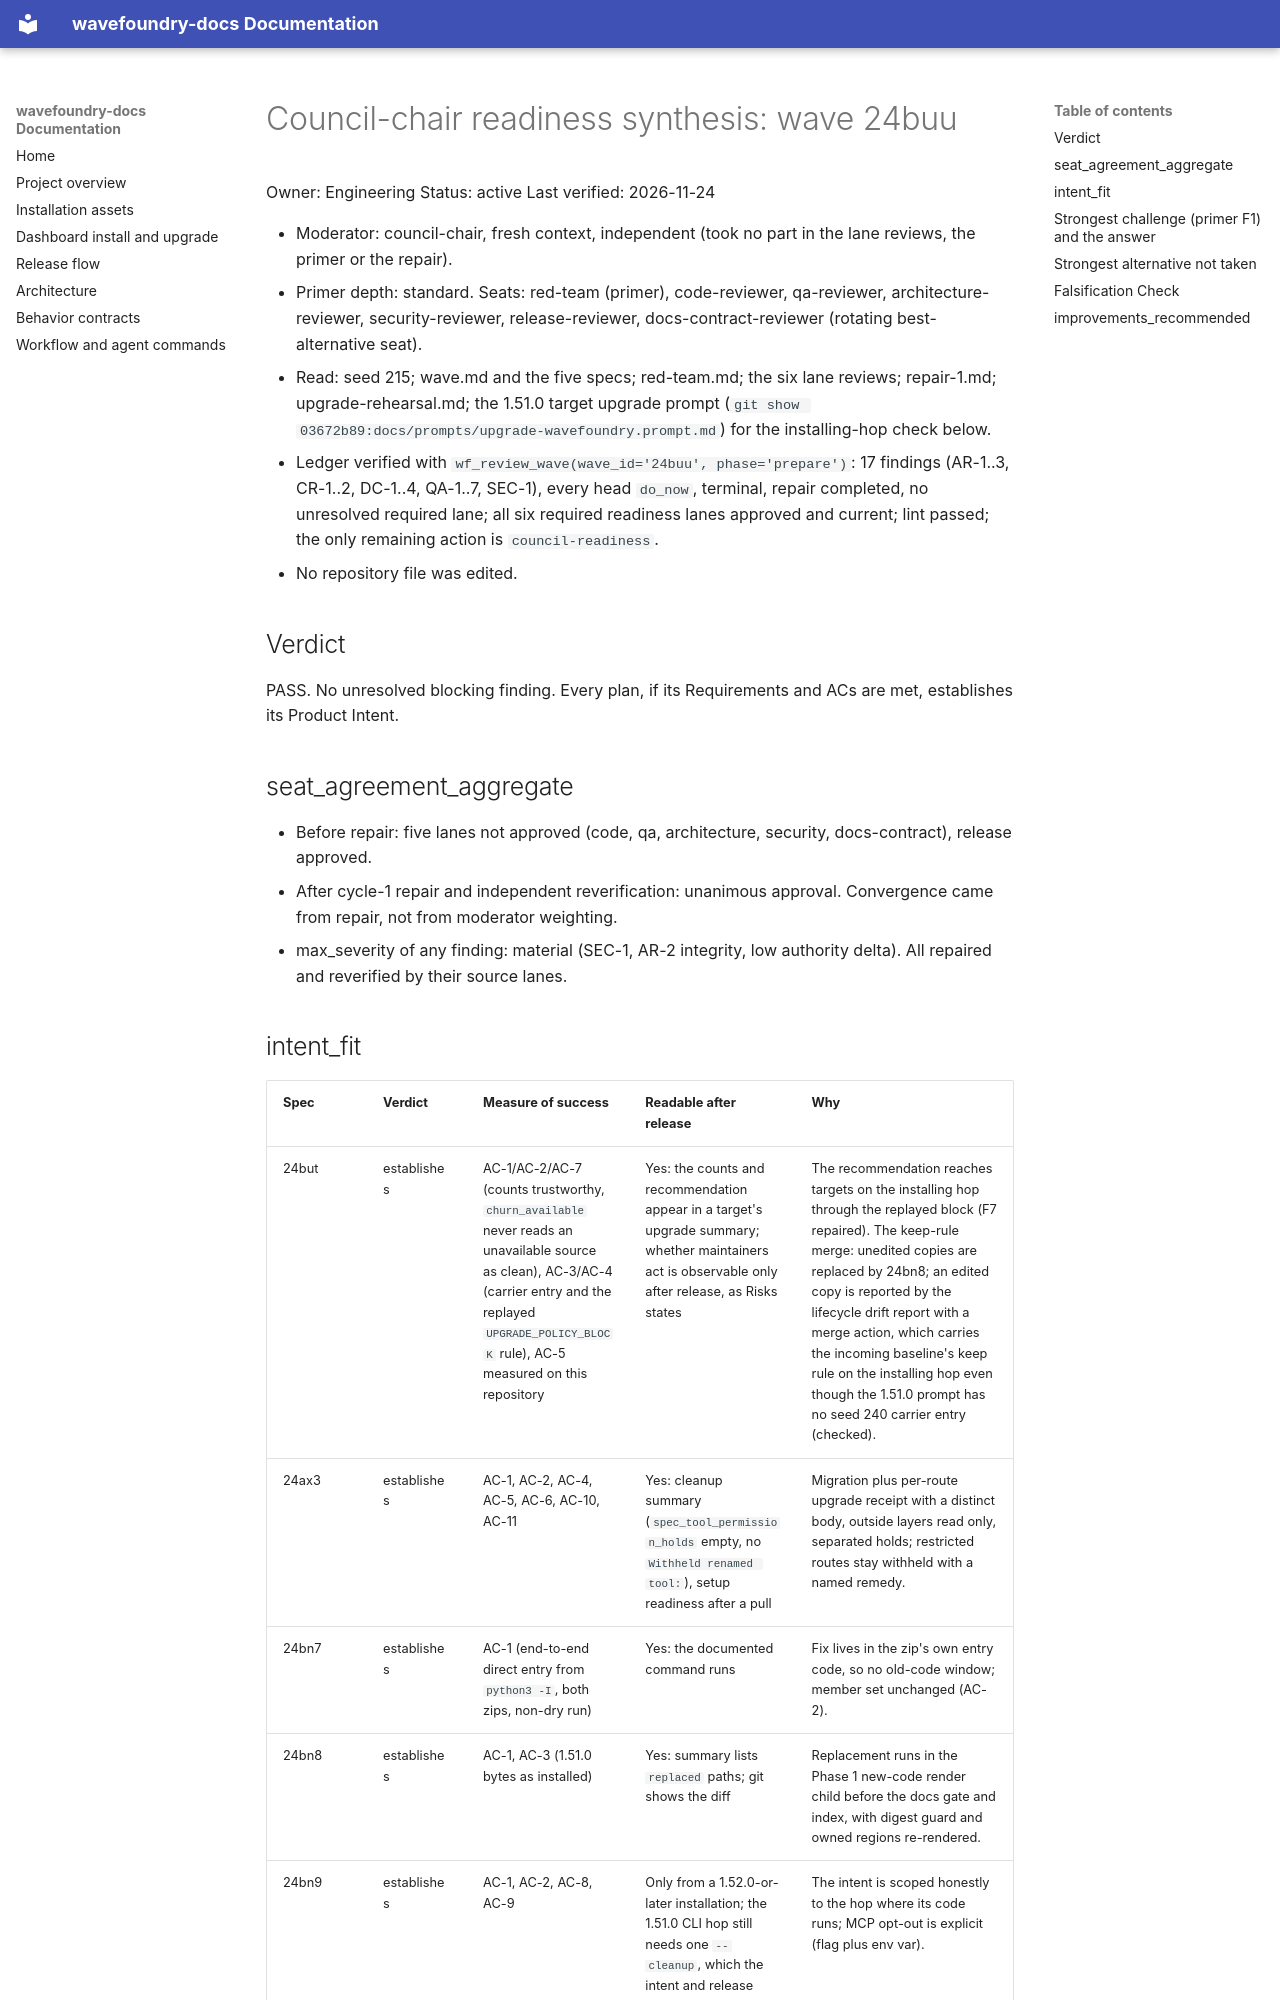

repository: coryhacking/wavefoundry · page: waves/24buu memory-revalidation-upgrade-delivery/evidence/readiness/council-chair/index.html · generator: mkdocs

# Council-chair readiness synthesis: wave 24buu

Owner: Engineering
Status: active
Last verified: 2026-11-24

- Moderator: council-chair, fresh context, independent (took no part in the lane reviews, the primer or the repair).
- Primer depth: standard. Seats: red-team (primer), code-reviewer, qa-reviewer, architecture-reviewer, security-reviewer, release-reviewer, docs-contract-reviewer (rotating best-alternative seat).
- Read: seed 215; wave.md and the five specs; red-team.md; the six lane reviews; repair-1.md; upgrade-rehearsal.md; the 1.51.0 target upgrade prompt (`git show 03672b89:docs/prompts/upgrade-wavefoundry.prompt.md`) for the installing-hop check below.
- Ledger verified with `wf_review_wave(wave_id='24buu', phase='prepare')`: 17 findings (AR-1..3, CR-1..2, DC-1..4, QA-1..7, SEC-1), every head `do_now`, terminal, repair completed, no unresolved required lane; all six required readiness lanes approved and current; lint passed; the only remaining action is `council-readiness`.
- No repository file was edited.

## Verdict

PASS. No unresolved blocking finding. Every plan, if its Requirements and ACs are met, establishes its Product Intent.

## seat_agreement_aggregate

- Before repair: five lanes not approved (code, qa, architecture, security, docs-contract), release approved.
- After cycle-1 repair and independent reverification: unanimous approval. Convergence came from repair, not from moderator weighting.
- max_severity of any finding: material (SEC-1, AR-2 integrity, low authority delta). All repaired and reverified by their source lanes.
